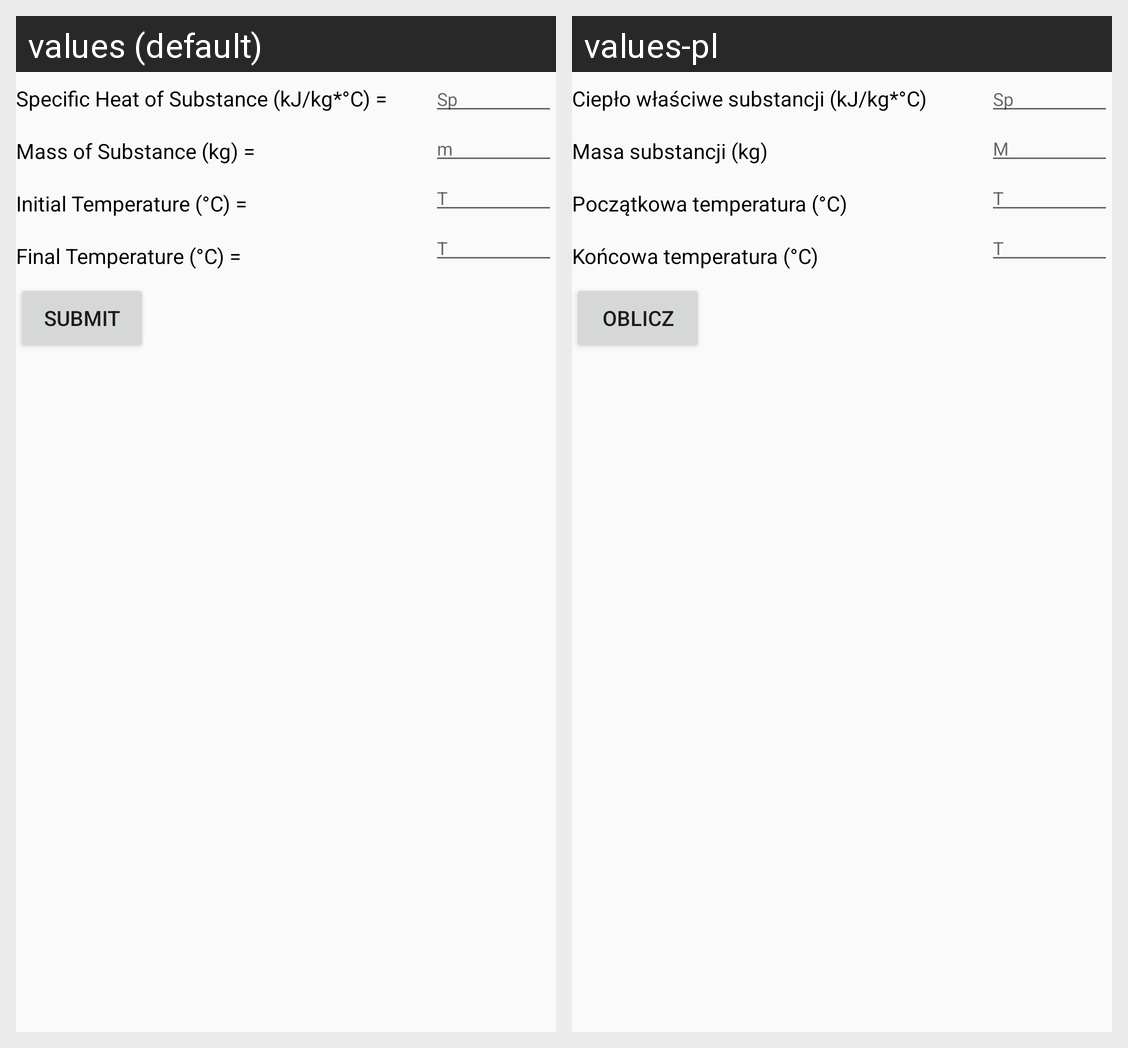

Here is an Android app screen in its default locale and in the app's own translations. Write out the translated-string differences for the strings that appear on this screen.
Android screen res/layout/heat_of_process_calculator.xml rendered under 2 locales, left to right: values (default), values-pl. Device: Nexus 5 (rendered at 1080×1920; each locale shown at half size, 540×960, under a caption strip naming it); theme AppTheme.
Strings drawn on this screen, with the default value and each locale's value (text and hints the layout hard-codes, and strings that could not be matched under every locale, appear in the picture but are not listed):

specific_heat_of_substance
  values: Specific Heat of Substance (kJ/kg*°C) =
  values-pl: Ciepło właściwe substancji (kJ/kg*°C)

mass_of_substance
  values: Mass of Substance (kg) =
  values-pl: Masa substancji (kg)

initial_temperature
  values: Initial Temperature (°C) =
  values-pl: Początkowa temperatura (°C)

final_temperature
  values: Final Temperature (°C) =
  values-pl: Końcowa temperatura (°C)

submit
  values: submit
  values-pl: Oblicz

specific_heat_hint
  values: Sp
  values-pl: Sp

mass_of_substance_hint
  values: m
  values-pl: M

temperature_hint
  values: T
  values-pl: T
